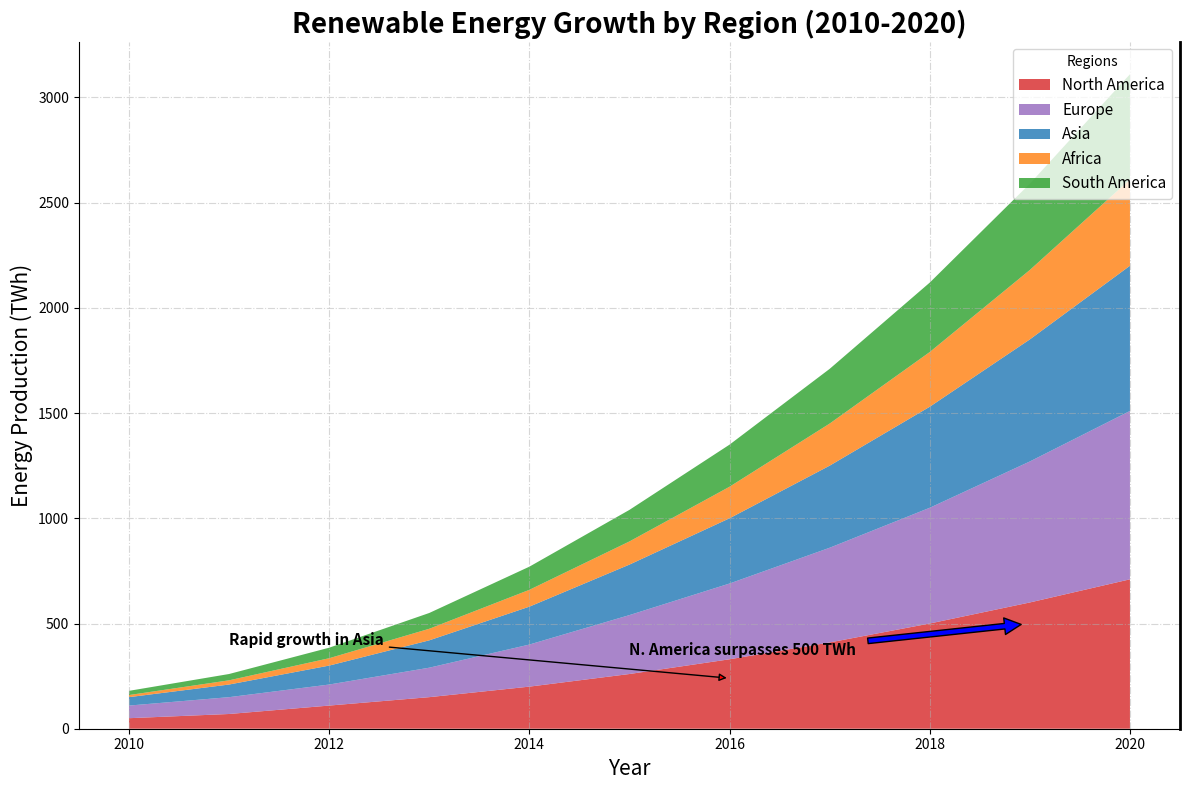

Here is the Python script that generated this plot:
import matplotlib.pyplot as plt
import numpy as np

years = np.arange(2010, 2021)

north_america_renewable = [50, 70, 110, 150, 200, 260, 330, 410, 500, 600, 710]
europe_renewable = [60, 80, 100, 140, 200, 280, 360, 450, 550, 670, 800]
asia_renewable = [40, 60, 90, 130, 180, 240, 310, 390, 480, 580, 690]
africa_renewable = [10, 20, 35, 55, 80, 110, 150, 200, 260, 330, 410]
south_america_renewable = [20, 30, 50, 75, 110, 150, 200, 260, 330, 410, 500]

data = np.array([
    north_america_renewable,
    europe_renewable,
    asia_renewable,
    africa_renewable,
    south_america_renewable
])

fig, ax = plt.subplots(figsize=(12, 8))

ax.stackplot(
    years, data, labels=[
        'North America', 'Europe', 'Asia', 'Africa', 'South America'
    ],
    colors=['#d62728', '#9467bd', '#1f77b4', '#ff7f0e', '#2ca02c'], alpha=0.80
)

ax.set_title(
    "Renewable Energy Growth by Region (2010-2020)",
    fontsize=20, fontweight='bold')
ax.set_xlabel("Year", fontsize=15)
ax.set_ylabel("Energy Production (TWh)", fontsize=15)
ax.legend(loc='upper right', title="Regions", fontsize=11)

ax.grid(True, linestyle='-.', alpha=0.5)

ax.spines['top'].set_visible(False)
ax.spines['right'].set_linewidth(2)

ax.annotate('N. America surpasses 500 TWh', xy=(2019, 500), xytext=(2015, 350),
            arrowprops=dict(facecolor='blue', shrink=0.05), fontsize=11, fontweight='bold')
ax.annotate('Rapid growth in Asia', xy=(2016, 240), xytext=(2011, 400),
            arrowprops=dict(facecolor='red', arrowstyle='-|>'), fontsize=11, fontweight='bold')

fig.tight_layout()

plt.show()